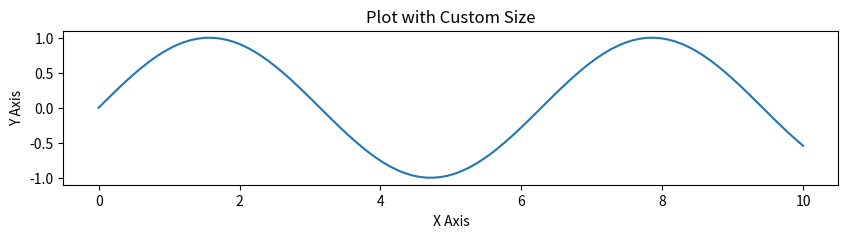

Recreate this plot in Python.
import matplotlib.pyplot as plt
import numpy as np

# Sample data
x = np.linspace(0, 10, 100)
y = np.sin(x)

# Create a figure with specific size (width, height)
plt.figure(figsize=(10, 2))  # width=10 inches, height=5 inches

# Plot data
plt.plot(x, y)

# Add title and labels
plt.title('Plot with Custom Size')
plt.xlabel('X Axis')
plt.ylabel('Y Axis')

# Show plot
plt.show()
